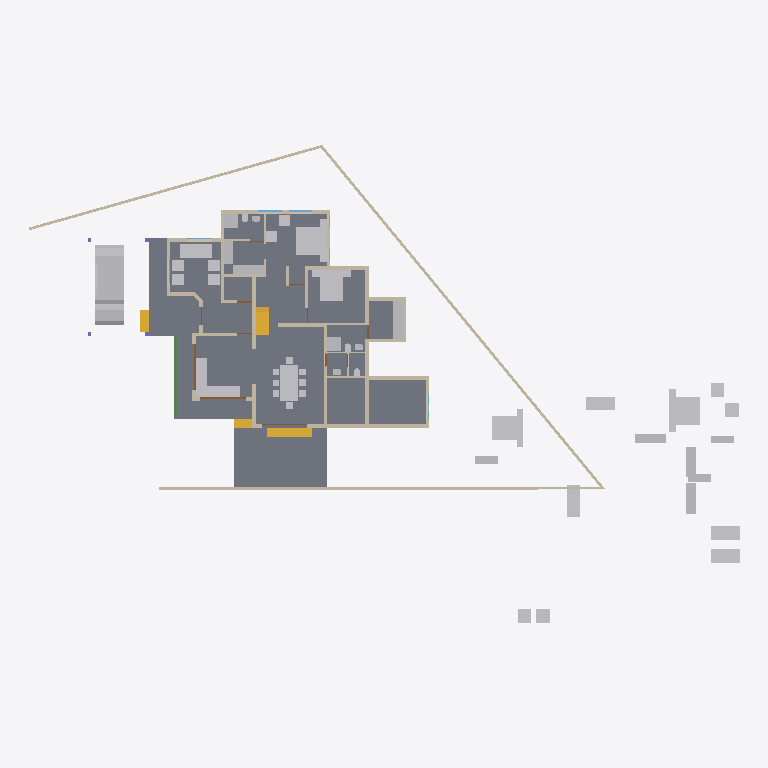
Plan cut of the same IFC building model at storey '00' (level 0.00 m, cut at 1.40 m), seen from above with north up, elements coloured by IFC class: 47 other elements (light grey), 35 walls (beige), 4 stair flights (yellow), 3 doors (brown), 2 slabs (grey), 2 windows (light blue), 1 beam (green). Cut surfaces are drawn darker.
Extent 46.6 m × 31.4 m × 10.1 m (x, y, z). Storeys (4): 00 at 0.00 m; GF at 0.45 m; GF Lintel at 2.50 m; FF at 3.45 m. Elements (221): 64 IfcWall, 48 IfcFurniture, 29 IfcBeam, 17 IfcDoor, 16 IfcSanitaryTerminal, 16 IfcWindow, 11 IfcRoof, 9 IfcColumn, 5 IfcStairFlight, 4 IfcSlab, 1 IfcRailing, 1 IfcVehicle.

HEADER;
FILE_DESCRIPTION(('ViewDefinition[DesignTransferView]'),'2;1');
FILE_NAME('AnilIFC.ifc','2024-12-25T17:33:30+05:30',(''),(''),'IfcOpenShell 0.8.0','Bonsai 0.8.0','');
FILE_SCHEMA(('IFC4X3'));
ENDSEC;
DATA;
#1=IFCPROJECT('0$WNUybvfAYORhaB4XNFsz',$,'My Project',$,$,$,$,(#14,#26),#9);
#30=IFCSITE('3M0IN1zgbAER3qQbvbHEyN',$,'My Site',$,$,#21593,$,$,$,$,$,$,$,$);
#2446=IFCSITE('1Q_c7uVcTCngKTLSlSECoW',$,'Site',$,$,#21603,#2459,$,$,$,$,$,$,$);
#36=IFCBUILDING('1$IA7hdqP7iPKszbJPMQXv',$,'My Building',$,$,#21598,$,$,$,$,$,$);
#42=IFCBUILDINGSTOREY('2kIwN_l2HEff17hxWulS$t',$,'00',$,$,#21448,$,$,$,$);
#96=IFCBUILDINGSTOREY('1ytHU9NMr9xuhR6nOuParS',$,'GF',$,$,#21438,$,$,$,$);
#113=IFCBUILDINGSTOREY('02Wk4pOKz6S8OjqfsSxw3f',$,'FF',$,$,#26578,$,$,$,$);
#12120=IFCBUILDINGSTOREY('30jjxh13H5ZfRPWBSBUv3P',$,'GF Lintel',$,$,#21443,$,$,$,$);
#2331=IFCSLAB('16mjUDaTv508o_jLa3Fzff',$,'Slab',$,$,#21608,#2346,$,$);
#15926=IFCSLAB('0jKIsjEsnD1OzlWHdbrHaP',$,'Slab',$,$,#36369,#15940,$,$);
#9759=IFCVEHICLE('1oADfEVWn0tPCUY0EM8eBG',$,'Vehicle',$,$,#21503,#9791,$,$);
#15105=IFCWALL('2$tbsWQJT3PftHdFdSZRzF',$,'Wall',$,$,#21613,#15116,$,$);
#14987=IFCWALL('3QvJTaeo13jR4q00Btfvpq',$,'Wall',$,$,#21618,#14998,$,$);
#18400=IFCFURNITURE('1R50XvKDL8EfbTnGY_njcY',$,'Furniture',$,$,#19492,#18399,$,$);
#18777=IFCFURNITURE('1aP3zeWsL0ZQXEuRipuWXs',$,'Furniture',$,$,#21804,#18776,$,$);
#18901=IFCFURNITURE('24hcVyXrH4tf35GE4proyw',$,'Furniture',$,$,#19201,#18900,$,$);
#14884=IFCWALL('0MuvIxI8bFFxmzWw1hEsL7',$,'Wall',$,$,#21623,#14890,$,$);
#25612=IFCFURNITURE('2akChVyKvEohXfhOaKw10T',$,'Furniture',$,$,#29106,#25644,$,$);
#18471=IFCFURNITURE('0TjK6ZDxX03eSWHk61hTjB',$,'Furniture',$,$,#19151,#18470,$,$);
#25270=IFCFURNITURE('1LH09B9mjBF9cFS_bJydOX',$,'Furniture',$,$,#27809,#25301,$,$);
#423=IFCWALL('1yZ5GwNe15fArSzrc3cNGE',$,'Wall',$,$,#20883,#434,$,$);
#604=IFCWALL('0vQHFjq6DDjRfeuf4$xxQH',$,'Wall',$,$,#20873,#615,$,$);
#17628=IFCFURNITURE('17qZxJfnjAUwxgeyWuttn3',$,'Furniture',$,$,#20767,#17627,$,$);
#299=IFCWALL('3YOHcsAdT3PO$57Bo2wlO0',$,'Wall',$,$,#20903,#310,$,$);
#17233=IFCFURNITURE('0T3ErBLYfCbANjLJsek21j',$,'Furniture.012',$,$,#19126,#17232,$,$);
#18864=IFCFURNITURE('3pKgwG2ITCbQ1PcX8XbhFK',$,'Furniture',$,$,#19136,#18863,$,$);
#16242=IFCSTAIRFLIGHT('3ZAfQNAFb2w8SG3$qnOxOt',$,'StairFlight',$,$,#21513,#16328,$,2,1,0.150000005960464,0.25,.STRAIGHT.);
#17678=IFCFURNITURE('2bin7WsULDjPeLfYKRFVAv',$,'Furniture',$,$,#19146,#17677,$,$);
#25314=IFCFURNITURE('0Rgq7HzdzEhvU_dNff47Wu',$,'Furniture',$,$,#29101,#25343,$,$);
#18595=IFCFURNITURE('3LLXKRYUv9pgNWY6BEEiR8',$,'Furniture',$,$,#19131,#18594,$,$);
#10353=IFCSTAIRFLIGHT('2Zm0rZgTbDdgxMEp5bq$9_',$,'StairFlight',$,$,#31819,#10385,$,12,11,0.183333337306976,0.150000005960464,.STRAIGHT.);
#188=IFCWALL('1PzxetMNn7avsyHCxKbrs1',$,'Wall',$,$,#20808,#199,$,$);
#16799=IFCFURNITURE('055N_$xmX9ZQbc0CYFtvE3',$,'Furniture',$,$,#19061,#16798,$,$);
#18669=IFCFURNITURE('0_rDbuDo58VxsMmqMXWGXl',$,'Furniture',$,$,#19071,#18668,$,$);
#17096=IFCFURNITURE('0yYwZAg3jFQvkxBxQ0MGp1',$,'Furniture',$,$,#19066,#17095,$,$);
#25122=IFCFURNITURE('0eMwo17SHA2AtkijqvowIK',$,'Furniture',$,$,#25313,#25153,$,$);
#1847=IFCWALL('2YJ3SmL$H8GwyQoh5mGL4j',$,'Wall',$,$,#20692,#1858,$,$);
#516=IFCWALL('0kHakQ$Fb8lPUKd_GxCfr6',$,'Wall',$,$,#36093,#527,$,$);
#6623=IFCBEAM('06GrN5uAHCtRrFbvXcs6wl',$,'Beam',$,$,#30887,#6622,$,$);
#699=IFCWALL('1YEXD_311BPxR14yKIlEMz',$,'Wall',$,$,#20868,#710,$,$);
#1217=IFCWALL('2Q5YCkzor9Ngjftvgr0hJV',$,'Wall',$,$,#20858,#1228,$,$);
#25161=IFCFURNITURE('3ia0j471fEl9_3EcPDtlMf',$,'Furniture',$,$,#29096,#29497,$,$);
#6545=IFCSTAIRFLIGHT('3mjK21MVj5Wxp88atmNL9l',$,'StairFlight',$,$,#21523,#6544,$,2,1,0.150000005960464,0.25,.STRAIGHT.);
#17439=IFCFURNITURE('076SYXiXP7jhnOyre$gCoP',$,'Furniture',$,$,#19176,#17438,$,$);
#17365=IFCFURNITURE('0Tjm9jror8bPxG689sHAj8',$,'Furniture',$,$,#19166,#17364,$,$);
#23313=IFCSANITARYTERMINAL('2AQwLasl50KvvqUmlCa0I7',$,'SanitaryTerminal',$,$,#25355,#23345,$,$);
#25356=IFCSANITARYTERMINAL('0DGlzq0Xv7KwIjCvA14zlk',$,'SanitaryTerminal',$,$,#27077,#25369,$,$);
#17045=IFCFURNITURE('3keQdM9i5FJ9JBwmsM_Qg3',$,'Furniture',$,$,#19076,#17044,$,$);
#4273=IFCWALL('1oh7zEnUH4yxmpd05lCSWC',$,'Wall',$,$,#20833,#4284,$,$);
#17513=IFCFURNITURE('0VTCb1Evn558OH68N69Eaz',$,'Furniture',$,$,#19186,#17512,$,$);
#18827=IFCFURNITURE('0zixzxSUv7NBPjkhBn6BwL',$,'Furniture',$,$,#19191,#18826,$,$);
#130=IFCWALL('04CHTr6Lj4wPvBnmyPYJ6Z',$,'Wall',$,$,#20793,#138,$,$);
#15970=IFCSTAIRFLIGHT('1zHrWCwoH2Gge8QEURBHHz',$,'StairFlight',$,$,#21483,#16200,$,2,1,0.150000005960464,0.25,.STRAIGHT.);
#17328=IFCFURNITURE('3InpbPAMj2MBzrSOMYlvHV',$,'Furniture',$,$,#19081,#17327,$,$);
#18714=IFCFURNITURE('0sWiAZchD9CQr_lkdFZUTW',$,'Furniture',$,$,#19086,#18713,$,$);
#454=IFCWALL('1cEUYXkQ18g8A2AkmtiTwk',$,'Wall',$,$,#20813,#465,$,$);
#219=IFCWALL('39gy8cisvE_w7dB63Qf6OF',$,'Wall',$,$,#20823,#230,$,$);
#1657=IFCWALL('1k5DFfksL0DBm8B9dpCj$F',$,'Wall',$,$,#20853,#1668,$,$);
#842=IFCWALL('3BP$Kj7eL8rfLzufr5wfXy',$,'Wall',$,$,#20828,#853,$,$);
#22162=IFCFURNITURE('1HAj9Qqb15fxKqqLnUY5tx',$,'Furniture',$,$,#22458,#22194,$,$);
#22214=IFCFURNITURE('0KTzOcFqX39OX7TZqBe6XZ',$,'Furniture',$,$,#22463,#22227,$,$);
#22327=IFCFURNITURE('2JUXPztkjFqBln5k4xn9m1',$,'Furniture',$,$,#22387,#22340,$,$);
#22355=IFCFURNITURE('1ER_YDI7H04eJegewwbPZx',$,'Furniture',$,$,#22468,#22368,$,$);
#392=IFCWALL('3Qya9ZYJP97B1xsfIiUBer',$,'Wall',$,$,#20863,#403,$,$);
#1440=IFCWALL('3GLM2Z4Pf1HOc7RaVPeooN',$,'Wall',$,$,#35024,#1451,$,$);
#19988=IFCWALL('1w6VKMxRj2hObZ_QLhIAvk',$,'Wall',$,$,#20082,#19999,$,$);
#22388=IFCFURNITURE('31n1J_$I57pu5jDAm8k1r8',$,'Furniture',$,$,#22473,#22401,$,$);
#22421=IFCFURNITURE('2zy8cDFfn09g6xCglxdYzf',$,'Furniture',$,$,#22478,#22434,$,$);
#945=IFCWALL('3f0b5i_z5A1wo_s5RrCXKn',$,'Wall',$,$,#20898,#956,$,$);
#1756=IFCWALL('1k48VKPdv0Vg_oNqsf$EZh',$,'Wall',$,$,#20838,#1767,$,$);
#34346=IFCDOOR('0OUxOPs7zFRAy3HKSliQuy',$,'Door',$,$,#34451,#34378,$,$,$,$,$,$);
#12800=IFCDOOR('39JD$kR8X0NPRTeSE4w5EH',$,'Door',$,$,#21573,#34459,$,$,$,$,$,$);
#29358=IFCWALL('3U3_2IE6LES8tAXzbZT3By',$,'Wall',$,$,#29416,#29370,$,$);
#19350=IFCWALL('1vmHNPZZf35A3$ZzlI3hrB',$,'Wall',$,$,#19788,#19361,$,$);
#2056=IFCWALL('3m9H6N70nCXvzVOEeycG90',$,'Wall',$,$,#3699,#2067,$,$);
#36450=IFCWALL('1bzvSivc55Gu6ANT5eBo$k',$,'Wall',$,$,#36533,#36462,$,$);
#900=IFCWALL('1fOjCHp7n9IvAaRIenRr6l',$,'Wall',$,$,#20918,#911,$,$);
#268=IFCWALL('2RgLl6fRz15frDI_PC4t9e',$,'Wall',$,$,#20848,#279,$,$);
#17157=IFCFURNITURE('3SbcOvQD51GhDFdMrfJy7o',$,'Furniture',$,$,#19091,#17156,$,$);
#17283=IFCFURNITURE('3Mt86jJJP8ieSvneq7zau6',$,'Furniture',$,$,#21794,#17282,$,$);
#25207=IFCFURNITURE('2uCA7urEX5jwtO78eo2CJ0',$,'Furniture',$,$,#27783,#25220,$,$);
#25249=IFCFURNITURE('1SXHrIKEbF3Avs1_u_np1P',$,'Furniture',$,$,#27736,#25262,$,$);
#573=IFCWALL('2Qu9Lk0Sn4FwvPmybXWNcw',$,'Wall',$,$,#20893,#584,$,$);
#1275=IFCWALL('1Cqmx66HL5neqXAJZajN7t',$,'Wall',$,$,#23523,#1286,$,$);
#18521=IFCFURNITURE('30UJjqf1X57hbrPqq67ADj',$,'Furniture',$,$,#19106,#18520,$,$);
#18632=IFCFURNITURE('2XUZmvobvC1gsAzioRJWb7',$,'Furniture',$,$,#21799,#18631,$,$);
#25408=IFCSANITARYTERMINAL('0qCZoCmrD1B9CO5Kg0plPw',$,'SanitaryTerminal',$,$,#25433,#25421,$,$);
#33121=IFCWINDOW('3pPaimVyjAVfIvPJLK8jMV',$,'Window',$,$,#33302,#33153,$,$,$,$,$,$);
#8728=IFCWALL('3qfYgnsDr4lOY1$heKB0gB',$,'Wall',$,$,#20788,#8739,$,$);
#1172=IFCWALL('2GwPRnCnz058ACz_ZbcJ05',$,'Wall',$,$,#20913,#1183,$,$);
#25382=IFCSANITARYTERMINAL('2vD3tSgcTBU8lPnKKbK96B',$,'SanitaryTerminal',$,$,#25459,#25395,$,$);
#25460=IFCSANITARYTERMINAL('0u$EF64DX2vwQITCsVFWKX',$,'SanitaryTerminal',$,$,#29151,#25473,$,$);
#23273=IFCSANITARYTERMINAL('20JUjhvWbBRRjSV1SLXVka',$,'SanitaryTerminal',$,$,#25407,#23305,$,$);
#32334=IFCWINDOW('1SJMZEaCX4fOY8anaaacXk',$,'Window',$,$,#33280,#33250,$,$,$,$,$,$);
#23233=IFCSANITARYTERMINAL('0AyAwyofT05v1O_NxO0jH2',$,'SanitaryTerminal',$,$,#25381,#23265,$,$);
#12250=IFCDOOR('2BRBKprhj7ox11yrDLu5ws',$,'Door',$,$,#21568,#36046,$,$,$,$,$,$);
#17715=IFCFURNITURE('1K5CC3v$51_RkeRHCfWF1K',$,'Furniture',$,$,#19101,#17714,$,$);
#18558=IFCFURNITURE('2nTbUK8Q9CwehFexi7HpJk',$,'Furniture',$,$,#19111,#18557,$,$);
#25434=IFCSANITARYTERMINAL('2JE6HIrKjAm9pFdRxgG_wV',$,'SanitaryTerminal',$,$,#29146,#25447,$,$);
#1892=IFCWALL('2btlAvQzb6KvChKkPyT1tL',$,'Wall',$,$,#20646,#1903,$,$);
#28756=IFCWALL('14gHtiiq966OW1KGG2XxU2',$,'Wall',$,$,#29488,#28762,$,$);
#20123=IFCWALL('23C6IFMfT5c9qVYymYr$CN',$,'Wall',$,$,#20618,#20134,$,$);
ENDSEC;